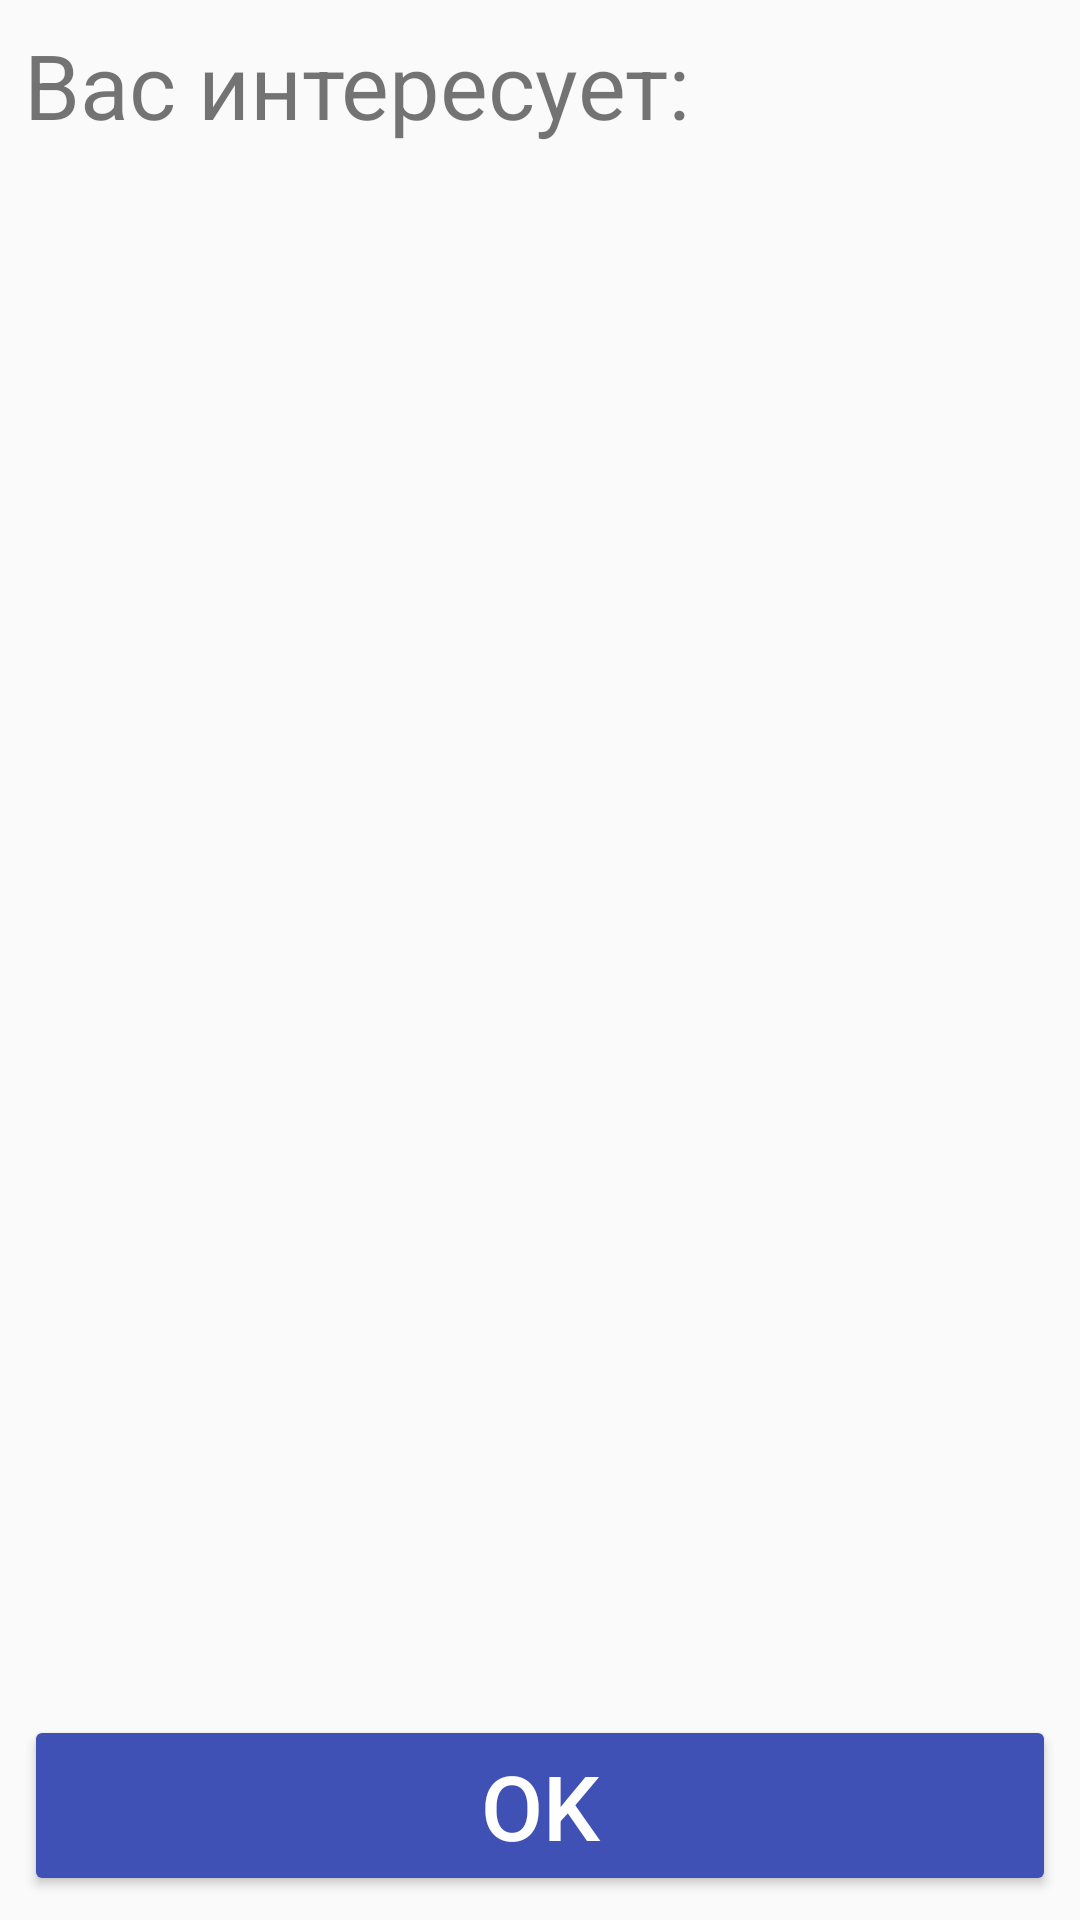

Write the Android layout XML for this screen, with the resource values it uses.
<!-- AndroidManifest.xml: application theme AppTheme -->
<!-- res/layout/activity_interests.xml -->
<?xml version="1.0" encoding="utf-8"?>
<android.support.constraint.ConstraintLayout xmlns:android="http://schemas.android.com/apk/res/android"
    android:layout_width="match_parent"
    android:layout_height="match_parent"
    xmlns:app="http://schemas.android.com/apk/res-auto"
    android:orientation="vertical">

    <TextView
        android:id="@+id/text_view_title"
        android:layout_width="match_parent"
        android:layout_height="wrap_content"
        android:layout_margin="@dimen/margin_normal"
        android:text="@string/interests_title"
        android:textSize="@dimen/text_size_login_form"
        app:layout_constraintTop_toTopOf="parent"/>

    <ListView
        app:layout_constraintTop_toBottomOf="@+id/text_view_title"
        app:layout_constraintBottom_toTopOf="@id/interests_btn_ok"
        android:id="@+id/list_view_interest_chose"
        android:layout_width="match_parent"
        android:layout_height="0dp"
        android:layout_margin="@dimen/margin_normal"
        android:choiceMode="multipleChoice" />

    <Button
        app:layout_constraintBottom_toBottomOf="parent"
        android:id="@+id/interests_btn_ok"
        android:layout_width="match_parent"
        android:layout_height="wrap_content"
        android:layout_margin="@dimen/margin_normal"
        android:text="@string/btn_ok"
        android:textSize="@dimen/text_size_login_form"
        android:theme="@style/PrimaryButton" />

</android.support.constraint.ConstraintLayout>
<!-- resources referenced by this layout -->
<resources>
  <dimen name="margin_normal">8dp</dimen>
  <dimen name="text_size_login_form">30sp</dimen>
  <string name="btn_ok">OK</string>
  <string name="interests_title">Вас интересует: </string>
  <style name="PrimaryButton" parent="Theme.AppCompat">
          <item name="colorButtonNormal">@color/colorPrimary</item>
          <item name="colorControlHighlight">@color/colorPrimaryDark</item>
      </style>
  <style name="AppTheme" parent="Theme.AppCompat.Light.NoActionBar">
          
          <item name="colorPrimary">@color/colorPrimary</item>
          <item name="colorPrimaryDark">@color/colorPrimaryDark</item>
          <item name="colorAccent">@color/colorAccent</item>
      </style>
  <color name="colorPrimary">#3F51B5</color>
  <color name="colorPrimaryDark">#303F9F</color>
  <color name="colorAccent">#FF4081</color>
</resources>
